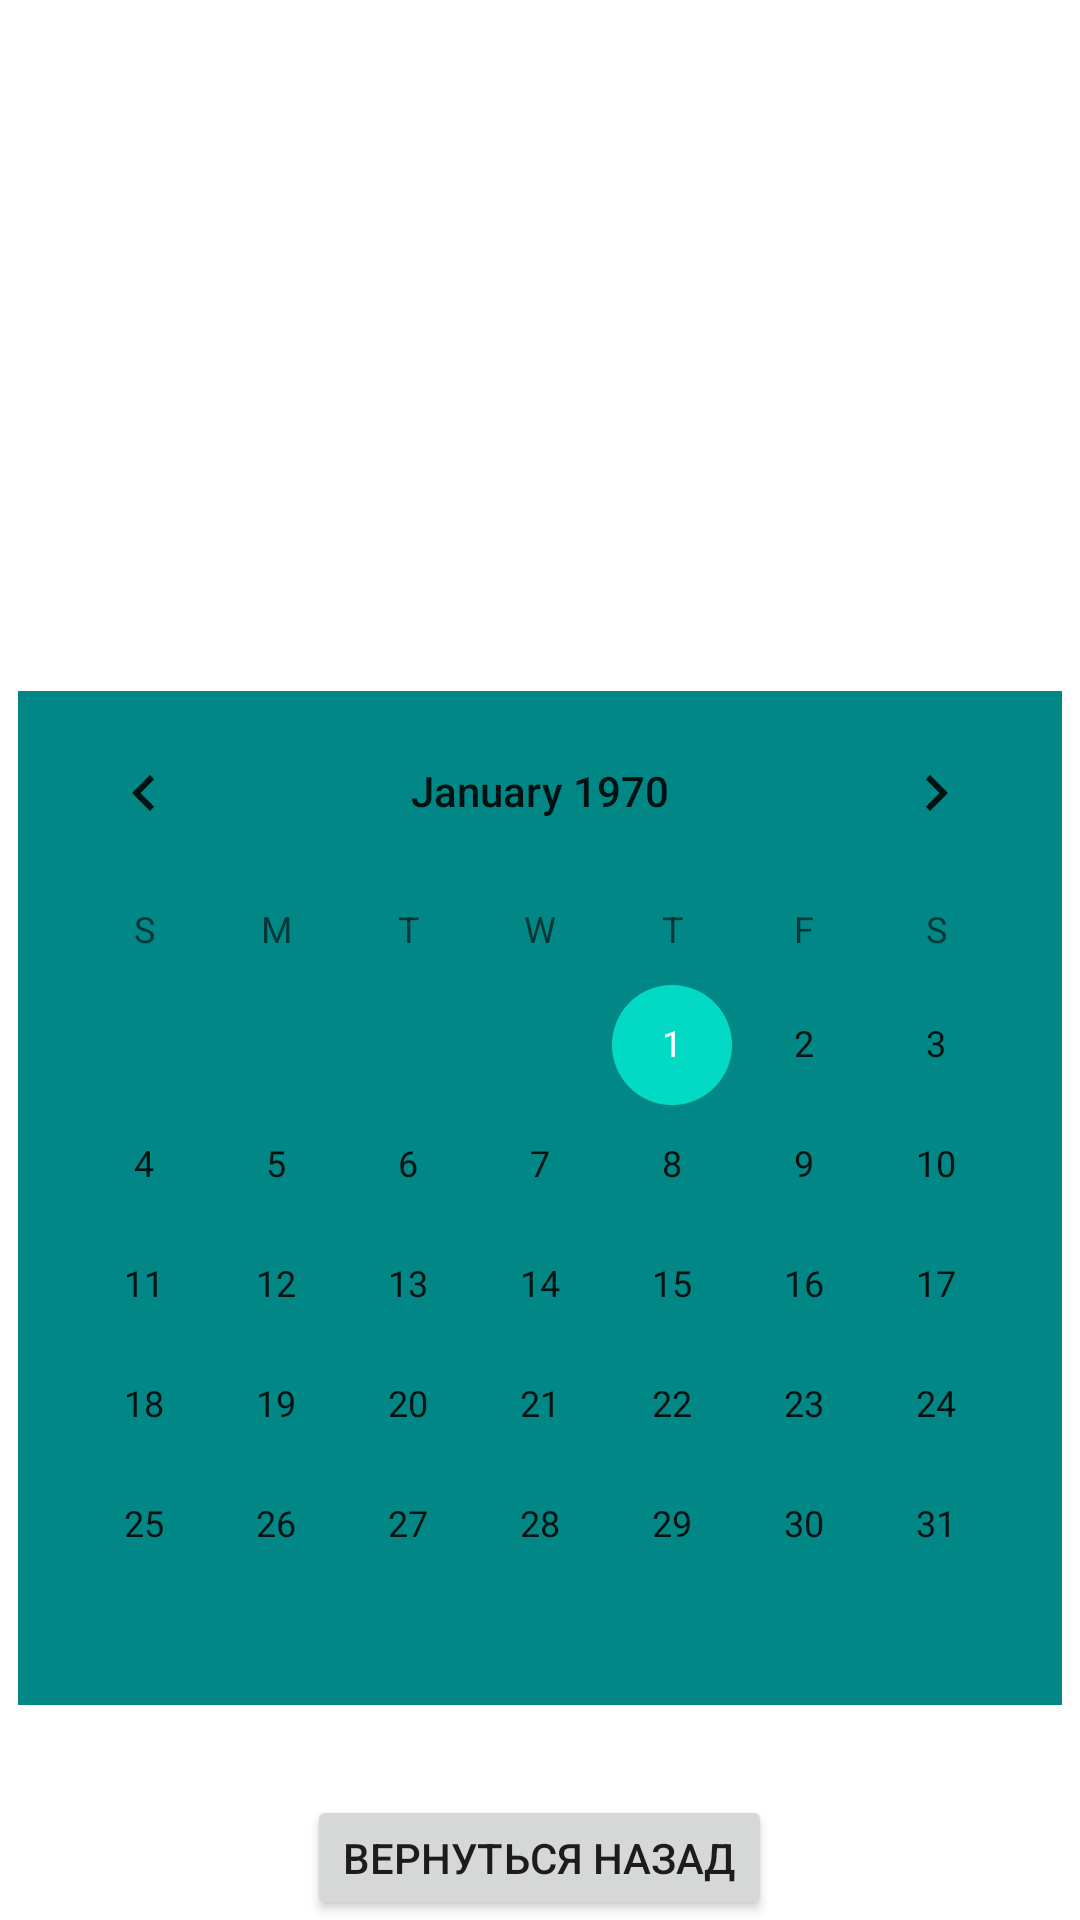

Produce the Android XML layout that renders to this screen, including the resource entries it uses.
<!-- AndroidManifest.xml: application theme Theme.HomeWork1Android -->
<!-- res/layout/activity_main_second.xml -->
<?xml version="1.0" encoding="utf-8"?>
<LinearLayout xmlns:android="http://schemas.android.com/apk/res/android"
    android:layout_width="match_parent"
    android:layout_height="match_parent"
    android:background="@drawable/tekstura_fon_tekst_simvoly_50473_1920x1080"
    android:orientation="vertical">

    <TextView
        android:layout_width="wrap_content"
        android:layout_height="wrap_content" />

    <TextView
        android:layout_width="wrap_content"
        android:layout_height="wrap_content"
        android:layout_gravity="center"
        android:text="Добро пожаловать!"
        android:textColor="@color/white"
        android:textSize="20sp" />


    <EditText
        android:layout_width="wrap_content"
        android:layout_height="wrap_content"
        android:backgroundTint="@color/white"
        android:ems="10"
        android:inputType="phone"
        android:text="Phone number"
        android:textColor="@color/white" />

    <EditText
        android:layout_width="wrap_content"
        android:layout_height="wrap_content"
        android:backgroundTint="@color/white"
        android:ems="10"
        android:inputType="textEmailAddress"
        android:text="Email"
        android:textColor="@color/white" />

    <EditText
        android:layout_width="wrap_content"
        android:layout_height="wrap_content"
        android:backgroundTint="@color/white"
        android:ems="10"
        android:inputType="textPersonName"
        android:text="Login"
        android:textColor="@color/white" />

    <EditText
        android:layout_width="wrap_content"
        android:layout_height="wrap_content"
        android:backgroundTint="@color/white"
        android:ems="10"
        android:inputType="number"
        android:text="Password"
        android:textColor="@color/white" />

    <TextView
        android:layout_width="wrap_content"
        android:layout_height="wrap_content"/>

    <CalendarView
        android:layout_width="wrap_content"
        android:layout_height="wrap_content"
        android:layout_gravity="center"
        android:background="@color/teal_700" />

    <Button
        android:id="@+id/btn2"
        android:onClick="back"
        android:layout_width="wrap_content"
        android:layout_height="wrap_content"
        android:text="Вернуться назад"
        android:layout_gravity="center"
        android:layout_marginTop="30dp"/>


</LinearLayout>
<!-- resources referenced by this layout -->
<resources>
  <style name="Theme.HomeWork1Android" parent="Theme.MaterialComponents.DayNight.DarkActionBar">
          
          <item name="colorPrimary">@color/purple_500</item>
          <item name="colorPrimaryVariant">@color/purple_700</item>
          <item name="colorOnPrimary">@color/white</item>
          
          <item name="colorSecondary">@color/teal_200</item>
          <item name="colorSecondaryVariant">@color/teal_700</item>
          <item name="colorOnSecondary">@color/black</item>
          
          <item name="android:statusBarColor" tools:targetApi="l">?attr/colorPrimaryVariant</item>
          
      </style>
  <!-- not gathered from this repository: default colours our renderer supplied (Android Studio template values) -->
  <color name="purple_500">#FF6200EE</color>
  <color name="purple_700">#FF3700B3</color>
  <color name="teal_200">#FF03DAC5</color>
  <color name="teal_700">#FF018786</color>
  <color name="black">#FF000000</color>
  <color name="white">#FFFFFFFF</color>
</resources>
